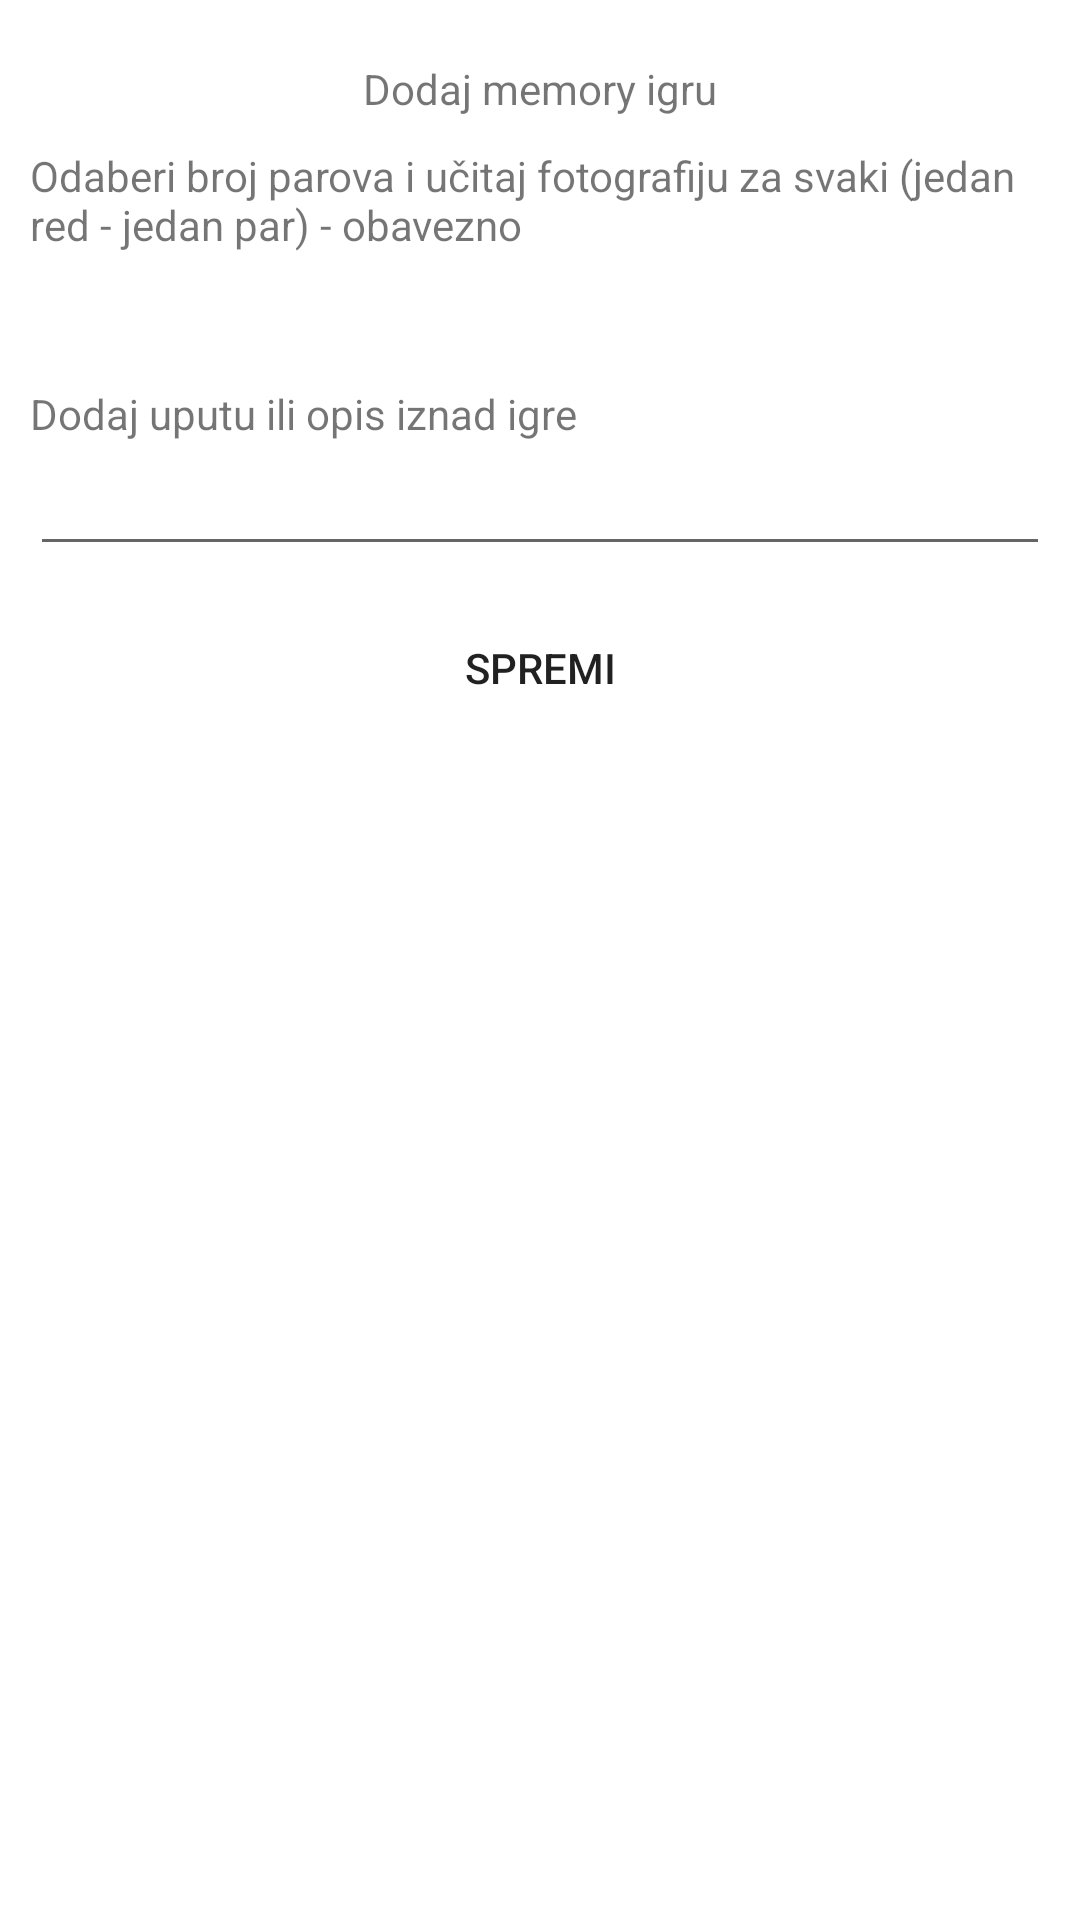

Layout XML and referenced resources for this Android screen:
<!-- AndroidManifest.xml: application theme AppTheme.Launcher -->
<!-- res/layout/dialog_add_memory.xml -->
<?xml version="1.0" encoding="utf-8"?>
<ScrollView
        xmlns:android="http://schemas.android.com/apk/res/android"
        android:layout_width="fill_parent"
        android:fadeScrollbars="false"
        android:layout_height="fill_parent">
<androidx.constraintlayout.widget.ConstraintLayout xmlns:tools="http://schemas.android.com/tools"
        android:layout_width="match_parent"
        android:layout_height="wrap_content"
        android:padding="10dp"
        xmlns:app="http://schemas.android.com/apk/res-auto"
        tools:context=".ui.fragments.AddTaskDialogFragment">

    <TextView
            android:layout_width="wrap_content"
            android:layout_height="wrap_content"
            android:id="@+id/tvMemoryTitle"
            android:layout_marginTop="10dp"
            android:text="@string/addMemory"
            app:layout_constraintStart_toStartOf="parent"
            app:layout_constraintEnd_toEndOf="parent"
            app:layout_constraintTop_toTopOf="parent">
    </TextView>
    <TextView
            android:layout_width="match_parent"
            android:layout_height="wrap_content"
            android:id="@+id/tvNumberOfPairs"
            android:layout_marginTop="10dp"
            android:text="@string/chooseNumberOfPairs"
            app:layout_constraintStart_toStartOf="parent"
            app:layout_constraintEnd_toEndOf="parent"
            app:layout_constraintTop_toBottomOf="@id/tvMemoryTitle">
    </TextView>


    <Spinner android:id="@+id/spinner"
            android:layout_width="wrap_content"
            android:layout_height="wrap_content"
            android:layout_marginTop="10dp"
            app:layout_constraintStart_toStartOf="parent"
            app:layout_constraintTop_toBottomOf="@id/tvNumberOfPairs"/>

    <LinearLayout
            android:layout_width="wrap_content"
            android:layout_height="wrap_content"
            android:id="@+id/loadPairsLayout"
            app:layout_constraintStart_toStartOf="parent"
            app:layout_constraintTop_toBottomOf="@id/spinner"
            android:orientation="vertical">
    </LinearLayout>

    <TextView
            android:layout_width="match_parent"
            android:layout_height="wrap_content"
            android:id="@+id/tvMemoryInstruction"
            android:layout_marginTop="10dp"
            android:text="@string/addInstructionMemory"
            app:layout_constraintStart_toStartOf="parent"
            app:layout_constraintEnd_toEndOf="parent"
            app:layout_constraintTop_toBottomOf="@id/loadPairsLayout">
    </TextView>
    <EditText
            android:layout_width="match_parent"
            android:layout_height="wrap_content"
            android:id="@+id/etMemoryInstruction"
            app:layout_constraintStart_toStartOf="parent"
            app:layout_constraintEnd_toEndOf="parent"
            app:layout_constraintTop_toBottomOf="@id/tvMemoryInstruction">
    </EditText>

    <Button
            android:layout_width="wrap_content"
            android:layout_height="wrap_content"
            android:layout_marginTop="10dp"
            android:id="@+id/btnAddMemory"
            android:text="@string/save"
            android:background="@drawable/rounded_corners"
            app:layout_constraintStart_toStartOf="parent"
            app:layout_constraintEnd_toEndOf="parent"
            app:layout_constraintTop_toBottomOf="@id/etMemoryInstruction">
    </Button>
</androidx.constraintlayout.widget.ConstraintLayout>
</ScrollView>
<!-- resources referenced by this layout -->
<resources>
  <string name="addInstructionMemory">Dodaj uputu ili opis iznad igre</string>
  <string name="addMemory">Dodaj memory igru</string>
  <string name="chooseNumberOfPairs">Odaberi broj parova i učitaj fotografiju za svaki (jedan red - jedan par) - obavezno</string>
  <string name="save">Spremi</string>
  <style name="AppTheme.Launcher">
      <item name="android:windowBackground">@drawable/launch_screen</item>
          </style>
  <!-- drawable launch_screen (drawable) -->
  <?xml version="1.0" encoding="utf-8"?>
  <layer-list xmlns:android="http://schemas.android.com/apk/res/android"
          android:opacity="opaque">
  
      <item android:drawable="@android:color/white"/>
  
      <item android:gravity="center">
          <bitmap
                  android:src="@drawable/ferit_logo"
                  android:gravity="center"/>
      </item>
  </layer-list>
</resources>
